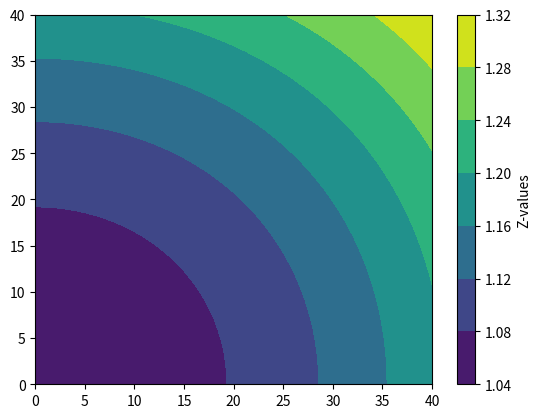

The matplotlib source for this figure:
import numpy as np
import matplotlib.pyplot as plt

#frequency of transmitter
fs = 1*10**9
#wave length 
wl = (3*10**8)/fs

#longatude latitude variables
long = 0
lat  = 0

#set location in ECEF
G = np.array([[6257.495860574267],
 [ 1103.3653518907781],
 [552.1839593406222]])

Q = 1**2*np.array([[2, 1, 1],
             [1, 2, 1],
             [1, 1, 2]])

Qinv = 1**2 * np.array([[ 0.75, -0.25, -0.25],
                [-0.25,  0.75, -0.25],
                [-0.25, -0.25, 0.75]])

#data matrix
theta = np.empty(shape = (41, 41)) 

#satalites
s1 = np.array([[7378.1, 0, 0]]).T
s1d = np.array([[0.0001, 4.4995, 5.3623]]).T
s2 = np.array([[7377.5, 100, 0]]).T
s2d = np.array([[-0.0671, 4.9493, 4.9497]]).T
s3 = np.array([[7377.5, -100, 0]]).T
s3d = np.array([[0.0610, 4.4991, 5.3623]]).T
s4 = np.array([[7377.5, 0, 100]]).T
s4d = np.array([[-0.0777, 4.0150, 5.7335]]).T

#Should convert from ECEF to LLA
def ECEF_to_LLA(lat, long):
    R0 = 6378137
    e = 0.081819198425
    lat = np.radians(lat)
    long = np.radians(long)
    Re = R0/(np.sqrt(1-(e)**2*(np.sin(lat))**2))
    x = (Re*np.cos(lat)*np.cos(long))
    y = (Re*np.cos(lat)*np.sin(long))
    z = ((1-e**2)*Re*np.sin(lat))
    return x, y, z

#transmitter doppler shift
def Transmitter(G):
    Gf0 = 1/wl*((G - s1).T @ s1d)/(np.linalg.norm(G-s1))
    g1 = 1/wl*((G - s2).T @ s2d)/(np.linalg.norm(G-s2)) - Gf0
    g2 = 1/wl*((G - s3).T @ s3d)/(np.linalg.norm(G-s3)) - Gf0
    g3 = 1/wl*((G - s4).T @ s4d)/(np.linalg.norm(G-s4)) - Gf0
    return np.array([g1[0], g2[0], g3[0]])

#grid search doppler shift
def dopler_shift(u):
    f0 = 1/wl*((u - s1).T @ s1d)/(np.linalg.norm(u-s1))
    f1 = 1/wl*((u - s2).T @ s2d)/(np.linalg.norm(u-s2)) - f0
    f2 = 1/wl*((u - s3).T @ s3d)/(np.linalg.norm(u-s3)) - f0
    f3 = 1/wl*((u - s4).T @ s4d)/(np.linalg.norm(u-s4)) - f0 
    return np.array([f1[0], f2[0], f3[0]])

#grid search calc
g = Transmitter(G)
for i in range(0, 41):
    for j in range(0, 41):
        u = np.array(ECEF_to_LLA(lat, long)).T
        f = dopler_shift(u)
        theta[j][i] = ((f - g).T @ Qinv @ (f - g))
        if i <= 5 and j<=10:
            print(lat, long)
            print((f-g).T@(f-g))
            print(theta[j][i])
        long += 1
    long = 0
    lat += 1

#print(np.min(theta))

#plotting stuff
feature_x = np.arange(0, 41, 1) 
feature_y = np.arange(0, 41, 1) 

[X, Y] = np.meshgrid(feature_x, feature_y)

contour = plt.contourf(X, Y, theta) 

plt.colorbar(contour, label='Z-values')

plt.show()
